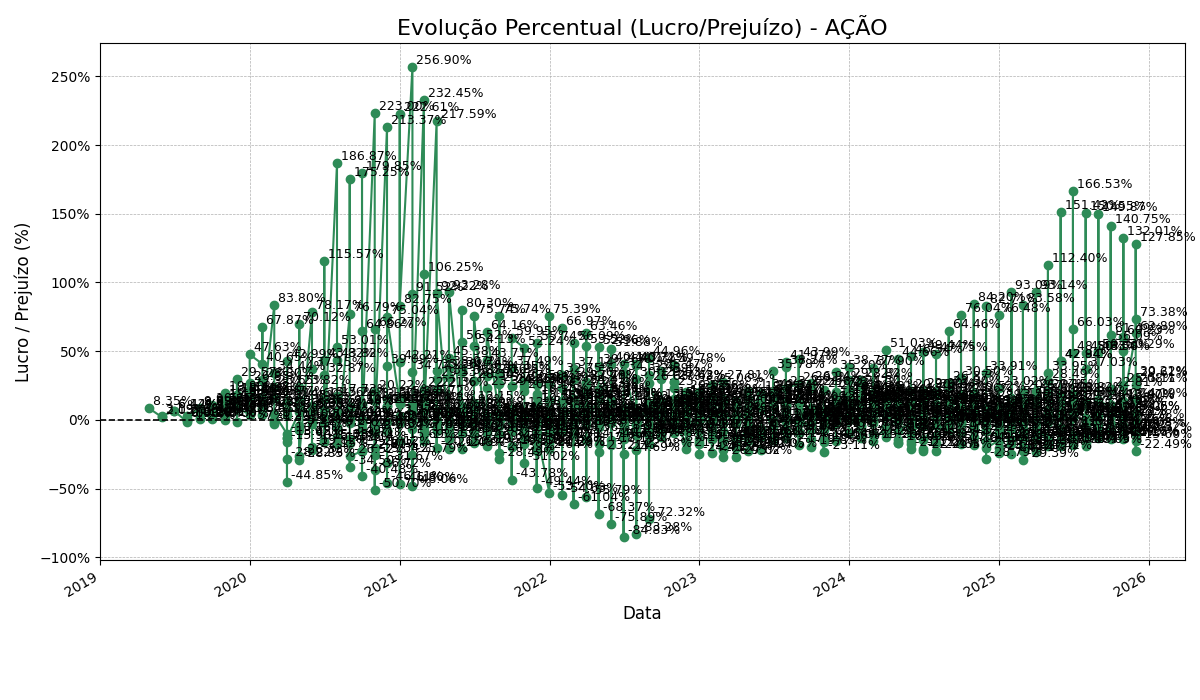

The table this chart was drawn from, first rows:
date; evolucao_%
2019-04-30; 8,354473921829996
2019-05-31; 2,0273719922923483
2019-05-31; 3,1947370684095144
2019-06-30; 6,144699352756122
2019-06-30; 6,419572601797308
2019-07-31; -1,247621061535198
2019-07-31; 0,0
2019-07-31; -0,42236380556948117
2019-07-31; 0,6876537757870116
2019-07-31; 2,6861443699665477
2019-08-31; 8,04944226710882
2019-08-31; 9,01520408807015
2019-08-31; 1,2039065201995935
2019-08-31; 5,730598435187151
2019-08-31; 0,5798553940869144
2019-09-30; 8,601387574897501
2019-09-30; 3,08540339322787
2019-09-30; 10,647071262423346
2019-09-30; 1,0031369574959648
2019-09-30; 9,77231178328073
2019-09-30; 4,207936407797597
2019-09-30; 5,227615315043699
2019-09-30; 8,509139269966681
2019-10-31; 16,68375037684653
2019-10-31; 7,046874014257765
2019-10-31; 5,742064151570547
2019-10-31; 12,872556858212691
2019-10-31; 4,7950636009514325
2019-10-31; 19,79659413434247
2019-10-31; 0,0
2019-10-31; 3,3717517359868276
2019-10-31; 8,616283315078487
2019-11-30; 14,908546199936934
2019-11-30; 29,572836801752466
2019-11-30; -1,5737761933744765
2019-11-30; 18,239167155020873
2019-11-30; 18,414492271896286
2019-11-30; 7,652514036969271
2019-11-30; 15,091950557732869
2019-11-30; 9,250096973631084
2019-12-31; 3,6358154959300393
2019-12-31; 13,82247176834268
2019-12-31; 26,84892803722785
2019-12-31; 16,001044940351306
2019-12-31; 22,37581440242684
2019-12-31; 18,96877956480605
2019-12-31; 8,442744109207911
2019-12-31; 47,63295606669098
2020-01-31; 40,64600641180325
2020-01-31; 67,86540099793112
2020-01-31; 7,6775932527606505
2020-01-31; 12,149164301482184
2020-01-31; 28,80172843609772
2020-01-31; 9,01520408807015
2020-01-31; 16,249623153451907
2020-01-31; 3,510164005548666
2020-02-29; 83,79578921747597
2020-02-29; 15,767259571902304
2020-02-29; -1,2049712951864189
2020-02-29; 23,649659298653813
... 965 more rows
